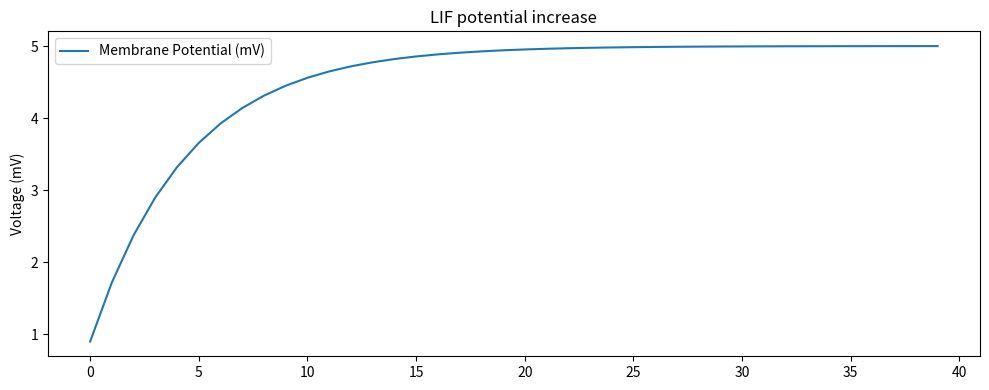

This figure's Python source:
import math
import matplotlib.pyplot as plt

def lifIncrease(V_mem, dt=1, I_in=1, R=5, C=1):
	tau = R*C
	V_mem = V_mem + (dt/tau)*(-V_mem + I_in*R)
	return V_mem

num_steps = 40
V_mem = 0.9
V_trace = []  # keeps a record of U for plotting

for step in range(num_steps):
  V_trace.append(V_mem)
  V_mem = lifIncrease(V_mem)  # solve next step of U

# Plot results
plt.figure(figsize=(10, 4))
plt.plot(V_trace, label='Membrane Potential (mV)')
plt.title('LIF potential increase')
plt.ylabel('Voltage (mV)')
plt.legend()
plt.tight_layout()
plt.show()
